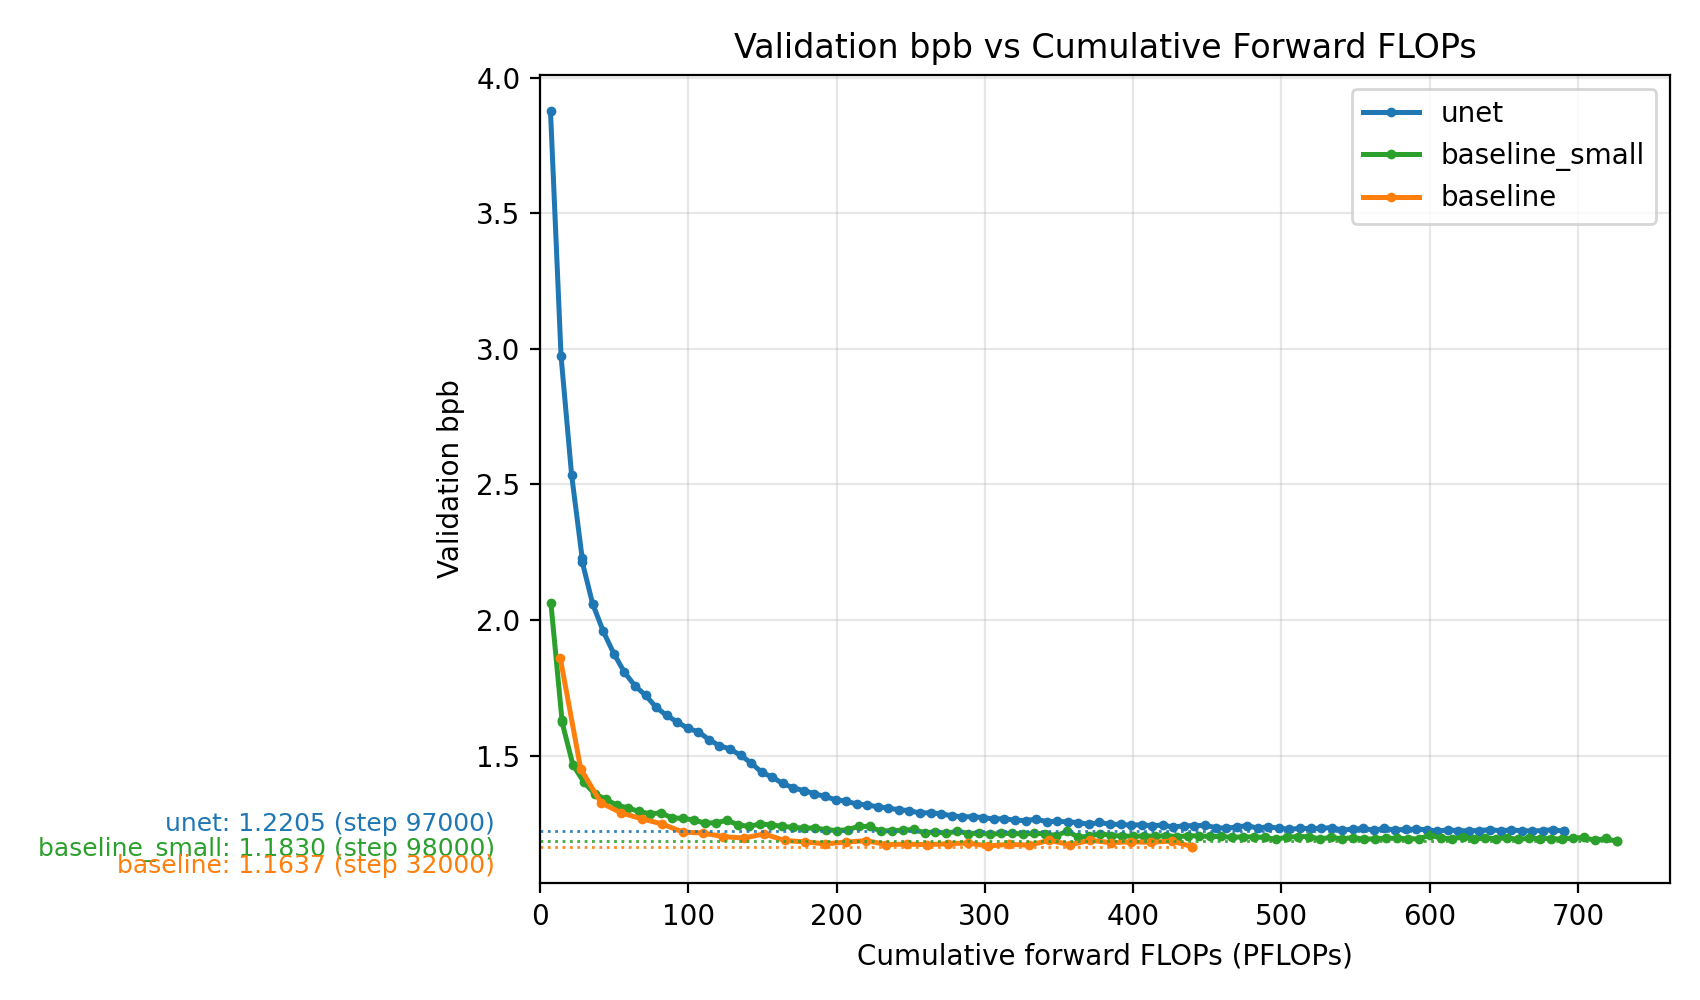

The file beside this chart, header and first rows:
model, step, cum_forward_pflops, val_bpb
unet, 1000, 7.118, 3.876
unet, 2000, 14.24, 2.973
unet, 3000, 21.35, 2.535
unet, 4000, 28.47, 2.228
unet, 4000, 28.47, 2.216
unet, 5000, 35.59, 2.058
unet, 5000, 35.59, 2.059
unet, 6000, 42.71, 1.958
unet, 7000, 49.83, 1.876
unet, 8000, 56.94, 1.807
unet, 9000, 64.06, 1.757
unet, 10000, 71.18, 1.723
unet, 11000, 78.3, 1.678
unet, 12000, 85.42, 1.648
unet, 13000, 92.53, 1.624
unet, 14000, 99.65, 1.6
unet, 15000, 106.8, 1.588
unet, 16000, 113.9, 1.559
unet, 17000, 121, 1.536
unet, 18000, 128.1, 1.524
unet, 19000, 135.2, 1.501
unet, 20000, 142.4, 1.473
unet, 21000, 149.5, 1.438
unet, 22000, 156.6, 1.42
unet, 23000, 163.7, 1.397
unet, 24000, 170.8, 1.381
unet, 25000, 177.9, 1.37
unet, 26000, 185.1, 1.359
unet, 27000, 192.2, 1.349
unet, 28000, 199.3, 1.337
unet, 29000, 206.4, 1.332
unet, 30000, 213.5, 1.321
unet, 31000, 220.7, 1.317
unet, 32000, 227.8, 1.311
unet, 33000, 234.9, 1.306
unet, 34000, 242, 1.3
unet, 35000, 249.1, 1.297
unet, 36000, 256.2, 1.287
unet, 37000, 263.4, 1.289
unet, 38000, 270.5, 1.284
unet, 39000, 277.6, 1.278
unet, 40000, 284.7, 1.274
unet, 41000, 291.8, 1.274
unet, 42000, 299, 1.271
unet, 43000, 306.1, 1.266
unet, 44000, 313.2, 1.267
unet, 45000, 320.3, 1.261
unet, 46000, 327.4, 1.26
unet, 47000, 334.5, 1.265
unet, 48000, 341.7, 1.257
unet, 49000, 348.8, 1.257
unet, 50000, 355.9, 1.256
unet, 51000, 363, 1.252
unet, 52000, 370.1, 1.246
unet, 53000, 377.3, 1.253
unet, 54000, 384.4, 1.247
unet, 55000, 391.5, 1.246
unet, 56000, 398.6, 1.243
unet, 57000, 405.7, 1.245
unet, 58000, 412.8, 1.241
... 240 more rows
